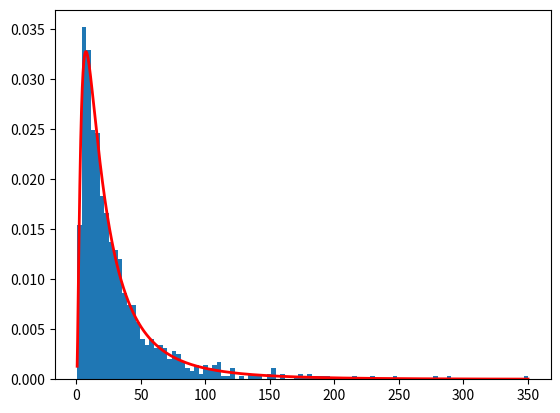

Write the Python code that produced this figure.
#!/usr/bin/env python3
# -*- coding: utf-8 -*-
"""
Created on Thu Jul 24 17:26:25 2025

@author: toby
"""


import numpy as np
import matplotlib.pyplot as plt


rng = np.random.default_rng()
mu, sigma = 3., 1. # mean and standard deviation
s = rng.lognormal(mu, sigma, 1000)

print (s)

count, bins, _ = plt.hist(s, 100, density=True, align='mid')

x = np.linspace(min(bins), max(bins), 10000)

pdf = (np.exp(-(np.log(x) - mu)**2 / (2 * sigma**2))
       / (x * sigma * np.sqrt(2 * np.pi)))

plt.plot(x, pdf, linewidth=2, color='r')
plt.axis('tight')
plt.show()





# Parameters for the log-normal distribution
#mean = 0    # Mean of the underlying normal distribution
#std_dev = 1  # Standard deviation of the underlying normal distribution
#size = 1000  # Number of samples to generate

# Generate samples from a log-normal distribution
#samples = np.random.lognormal(mean, std_dev, size)

# Plot the histogram of the samples
#plt.hist(samples, bins=30, density=True, alpha=0.6, color='g')
#plt.title('Log-Normal Distribution Samples')
#plt.xlabel('Value')
#plt.ylabel('Density')
#plt.show()
